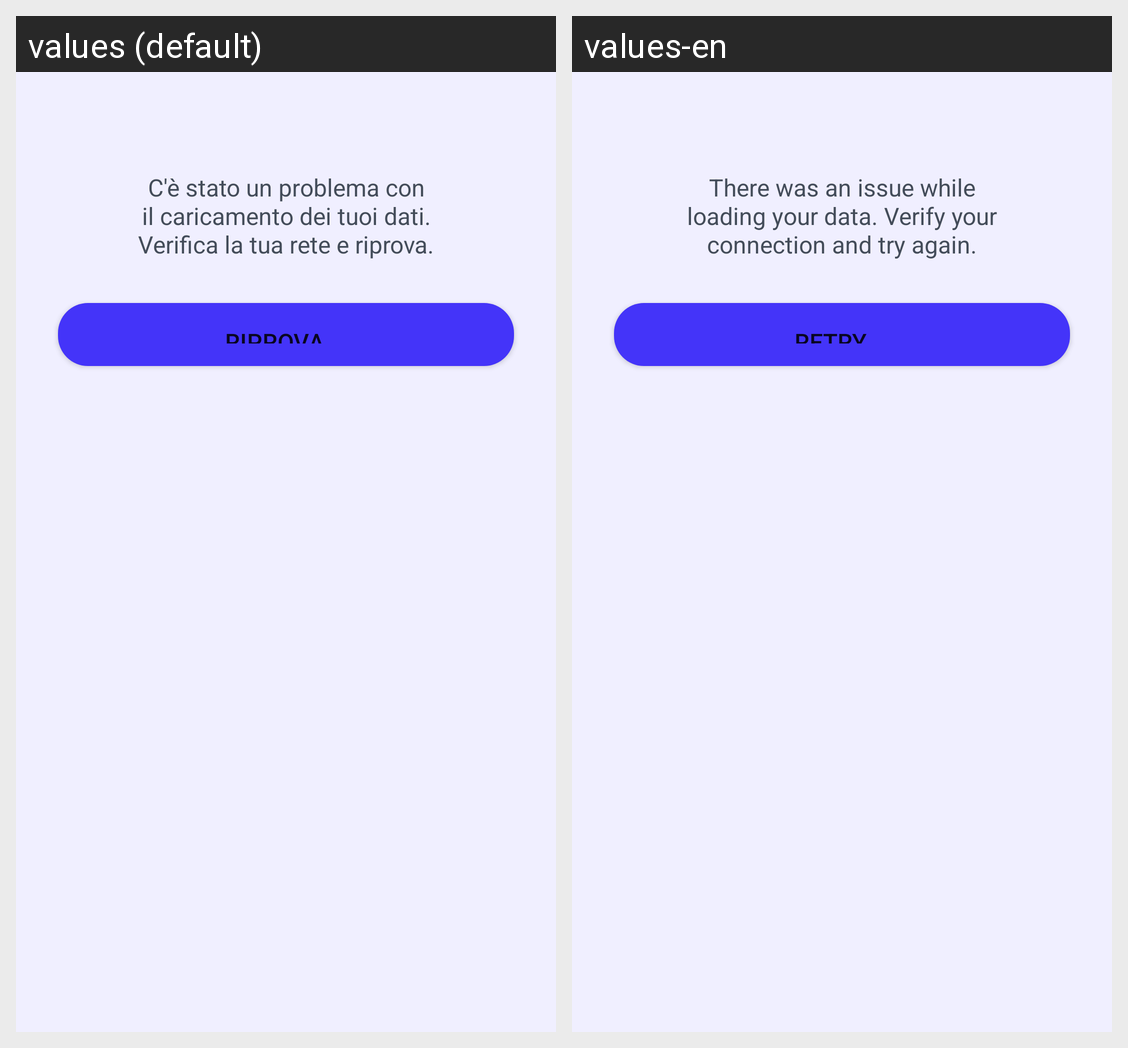

Locale-by-locale string values for the Android screen shown in this grid:
Android screen res/layout/fragment_error.xml rendered under 2 locales, left to right: values (default), values-en. Device: Nexus 5 (rendered at 1080×1920; each locale shown at half size, 540×960, under a caption strip naming it); theme Theme.Meteoapp.
Strings drawn on this screen, with the default value and each locale's value (text and hints the layout hard-codes, and strings that could not be matched under every locale, appear in the picture but are not listed):

error_dialog
  values: C'è stato un problema con il caricamento dei tuoi dati. Verifica la tua rete e riprova.
  values-en: There was an issue while loading your data. Verify your connection and try again.

retry_button
  values: Riprova
  values-en: Retry
